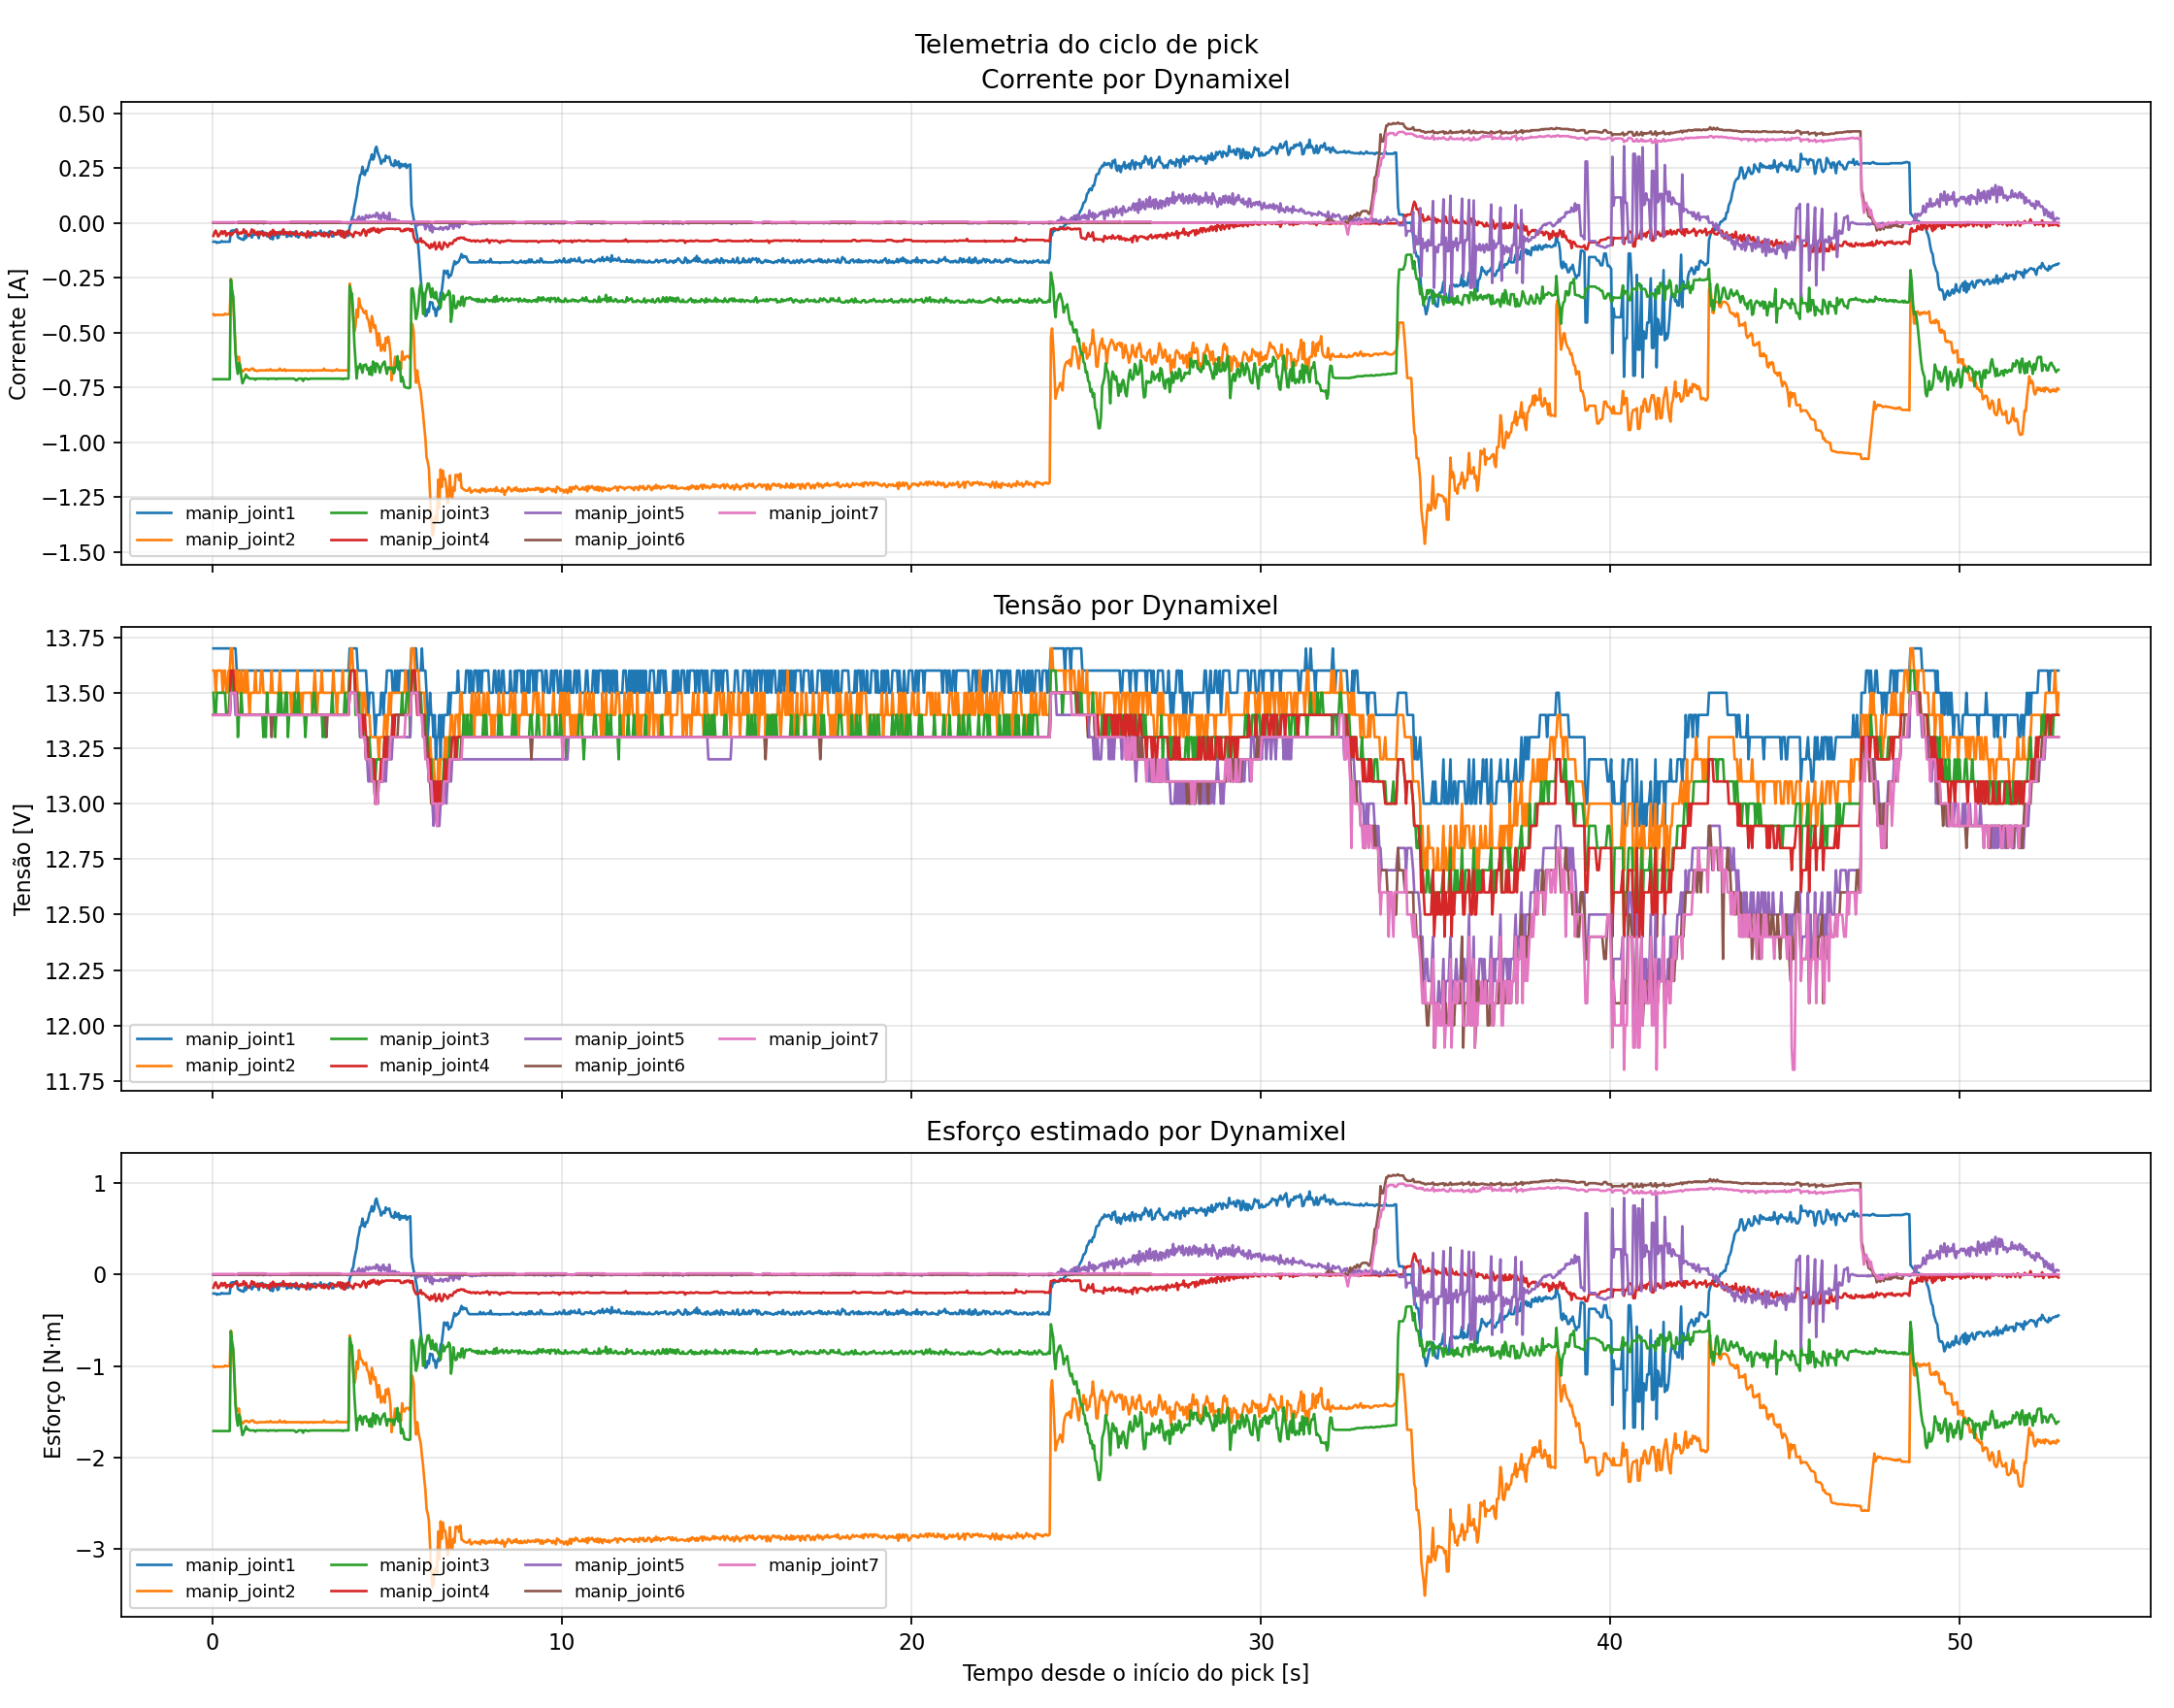

Source data for this figure (header and first rows):
time, manip_joint1/current, manip_joint1/voltage, manip_joint1/effort, manip_joint2/current, manip_joint2/voltage, manip_joint2/effort, manip_joint3/current, manip_joint3/voltage, manip_joint3/effort, manip_joint4/current, manip_joint4/voltage, manip_joint4/effort, manip_joint5/current, manip_joint5/voltage, manip_joint5/effort, manip_joint6/current, manip_joint6/voltage, manip_joint6/effort, manip_joint7/current, manip_joint7/voltage, manip_joint7/effort
0.02745, -0.08608, 13.7, -0.2066, -0.417, 13.6, -1.001, -0.7128, 13.5, -1.711, -0.05918, 13.4, -0.142, 0.0, 13.4, 0.0, -0.0, 13.4, -0.0, 0.00269, 13.4, 0.006456
0.06033, -0.08608, 13.7, -0.2066, -0.4223, 13.6, -1.014, -0.7128, 13.4, -1.711, -0.04304, 13.4, -0.1033, 0.0, 13.4, 0.0, -0.0, 13.4, -0.0, 0.00269, 13.4, 0.006456
0.09339, -0.08608, 13.7, -0.2066, -0.4196, 13.5, -1.007, -0.7128, 13.4, -1.711, -0.03497, 13.4, -0.08393, 0.0, 13.4, 0.0, -0.0, 13.4, -0.0, 0.00269, 13.4, 0.006456
0.1274, -0.09146, 13.7, -0.2195, -0.4196, 13.6, -1.007, -0.7128, 13.5, -1.711, -0.04842, 13.4, -0.1162, 0.0, 13.4, 0.0, -0.0, 13.4, -0.0, 0.00269, 13.4, 0.006456
0.1604, -0.08877, 13.7, -0.213, -0.4196, 13.6, -1.007, -0.7128, 13.5, -1.711, -0.06187, 13.4, -0.1485, 0.0, 13.4, 0.0, -0.0, 13.4, -0.0, 0.00269, 13.4, 0.006456
0.1945, -0.08877, 13.7, -0.213, -0.4196, 13.6, -1.007, -0.7128, 13.5, -1.711, -0.05649, 13.4, -0.1356, 0.0, 13.4, 0.0, -0.0, 13.4, -0.0, 0.00269, 13.4, 0.006456
0.2273, -0.08877, 13.7, -0.213, -0.4196, 13.6, -1.007, -0.7128, 13.5, -1.711, -0.04573, 13.4, -0.1098, 0.0, 13.4, 0.0, -0.0, 13.4, -0.0, 0.00269, 13.4, 0.006456
0.2604, -0.08339, 13.7, -0.2001, -0.4196, 13.6, -1.007, -0.7128, 13.5, -1.711, -0.03766, 13.4, -0.09038, 0.0, 13.4, 0.0, -0.0, 13.4, -0.0, 0.00269, 13.4, 0.006456
0.2943, -0.08608, 13.7, -0.2066, -0.4196, 13.5, -1.007, -0.7128, 13.5, -1.711, -0.05111, 13.4, -0.1227, 0.0, 13.4, 0.0, -0.0, 13.4, -0.0, 0.00269, 13.4, 0.006456
0.3273, -0.08608, 13.7, -0.2066, -0.4196, 13.6, -1.007, -0.7128, 13.5, -1.711, -0.04035, 13.4, -0.09684, 0.0, 13.4, 0.0, -0.0, 13.4, -0.0, 0.00269, 13.4, 0.006456
0.3602, -0.08608, 13.7, -0.2066, -0.4143, 13.6, -0.9942, -0.7128, 13.5, -1.711, -0.03766, 13.4, -0.09038, 0.0, 13.4, 0.0, -0.0, 13.4, -0.0, 0.00269, 13.4, 0.006456
0.3944, -0.08608, 13.7, -0.2066, -0.417, 13.5, -1.001, -0.7128, 13.4, -1.711, -0.05918, 13.4, -0.142, 0.0, 13.4, 0.0, -0.0, 13.4, -0.0, 0.00269, 13.4, 0.006456
0.4272, -0.08608, 13.7, -0.2066, -0.417, 13.5, -1.001, -0.7128, 13.4, -1.711, -0.04842, 13.4, -0.1162, 0.0, 13.4, 0.0, -0.0, 13.4, -0.0, 0.00269, 13.4, 0.006456
0.4603, -0.08608, 13.7, -0.2066, -0.417, 13.6, -1.001, -0.7128, 13.4, -1.711, -0.05111, 13.4, -0.1227, 0.0, 13.4, 0.0, -0.0, 13.4, -0.0, 0.00269, 13.4, 0.006456
0.4943, -0.08608, 13.7, -0.2066, -0.417, 13.6, -1.001, -0.7128, 13.5, -1.711, -0.04573, 13.4, -0.1098, 0.0, 13.4, 0.0, -0.0, 13.4, -0.0, 0.00269, 13.4, 0.006456
0.5272, -0.03766, 13.7, -0.09038, -0.2555, 13.7, -0.6133, -0.2582, 13.6, -0.6198, -0.05649, 13.6, -0.1356, 0.0, 13.5, 0.0, -0.0, 13.5, -0.0, 0.00269, 13.5, 0.006456
0.5602, -0.03497, 13.7, -0.08393, -0.3147, 13.7, -0.7554, -0.3067, 13.6, -0.736, -0.0538, 13.6, -0.1291, 0.0, 13.5, 0.0, -0.0, 13.5, -0.0, 0.00269, 13.5, 0.006456
0.5942, -0.03497, 13.7, -0.08393, -0.3524, 13.6, -0.8457, -0.3362, 13.5, -0.807, -0.04573, 13.6, -0.1098, 0.0, 13.5, 0.0, -0.0, 13.5, -0.0, 0.00269, 13.5, 0.006456
0.6271, -0.03497, 13.7, -0.08393, -0.4761, 13.6, -1.143, -0.4519, 13.5, -1.085, -0.04035, 13.5, -0.09684, 0.0, 13.5, 0.0, -0.0, 13.5, -0.0, 0.00269, 13.5, 0.006456
0.6601, -0.03228, 13.7, -0.07747, -0.5837, 13.6, -1.401, -0.5972, 13.5, -1.433, -0.04035, 13.5, -0.09684, 0.0, 13.4, 0.0, -0.0, 13.5, -0.0, -0.0, 13.5, -0.0
0.694, -0.02959, 13.6, -0.07102, -0.6241, 13.5, -1.498, -0.6591, 13.5, -1.582, -0.03228, 13.4, -0.07747, 0.0, 13.4, 0.0, -0.0, 13.5, -0.0, -0.0, 13.4, -0.0
0.7271, -0.06456, 13.6, -0.1549, -0.6133, 13.6, -1.472, -0.6886, 13.3, -1.653, -0.04842, 13.4, -0.1162, 0.0, 13.4, 0.0, -0.0, 13.4, -0.0, 0.00538, 13.4, 0.01291
0.7599, -0.06994, 13.6, -0.1679, -0.6106, 13.5, -1.466, -0.6375, 13.4, -1.53, -0.05111, 13.4, -0.1227, 0.0, 13.4, 0.0, -0.0, 13.4, -0.0, 0.00538, 13.4, 0.01291
0.7941, -0.06994, 13.6, -0.1679, -0.6644, 13.5, -1.595, -0.651, 13.4, -1.562, -0.04304, 13.4, -0.1033, 0.0, 13.4, 0.0, -0.0, 13.4, -0.0, 0.00538, 13.4, 0.01291
0.8272, -0.07532, 13.6, -0.1808, -0.6698, 13.6, -1.608, -0.7021, 13.5, -1.685, -0.04842, 13.4, -0.1162, 0.0, 13.4, 0.0, -0.0, 13.4, -0.0, 0.00538, 13.4, 0.01291
0.86, -0.07532, 13.6, -0.1808, -0.6779, 13.5, -1.627, -0.7317, 13.4, -1.756, -0.04573, 13.4, -0.1098, 0.0, 13.4, 0.0, -0.0, 13.4, -0.0, 0.00538, 13.4, 0.01291
0.8945, -0.07801, 13.6, -0.1872, -0.6752, 13.5, -1.62, -0.7182, 13.4, -1.724, -0.02959, 13.4, -0.07102, 0.0, 13.4, 0.0, -0.0, 13.4, -0.0, 0.00538, 13.4, 0.01291
0.927, -0.05649, 13.6, -0.1356, -0.6671, 13.6, -1.601, -0.7075, 13.4, -1.698, -0.04573, 13.4, -0.1098, 0.0, 13.4, 0.0, -0.0, 13.4, -0.0, 0.00538, 13.4, 0.01291
0.96, -0.06994, 13.6, -0.1679, -0.6671, 13.5, -1.601, -0.6913, 13.4, -1.659, -0.03766, 13.4, -0.09038, 0.0, 13.4, 0.0, -0.0, 13.4, -0.0, 0.00538, 13.4, 0.01291
0.994, -0.05649, 13.6, -0.1356, -0.6671, 13.6, -1.601, -0.7048, 13.4, -1.691, -0.05111, 13.4, -0.1227, 0.0, 13.4, 0.0, -0.0, 13.4, -0.0, 0.00538, 13.4, 0.01291
1.027, -0.05649, 13.6, -0.1356, -0.6725, 13.5, -1.614, -0.7048, 13.4, -1.691, -0.05918, 13.4, -0.142, 0.0, 13.4, 0.0, -0.0, 13.4, -0.0, 0.00538, 13.4, 0.01291
1.061, -0.05918, 13.6, -0.142, -0.6725, 13.4, -1.614, -0.7102, 13.4, -1.704, -0.0538, 13.4, -0.1291, 0.0, 13.4, 0.0, -0.0, 13.4, -0.0, 0.00538, 13.4, 0.01291
1.094, -0.0538, 13.6, -0.1291, -0.6671, 13.5, -1.601, -0.7102, 13.4, -1.704, -0.04573, 13.4, -0.1098, 0.0, 13.4, 0.0, -0.0, 13.4, -0.0, 0.00538, 13.4, 0.01291
1.127, -0.06725, 13.6, -0.1614, -0.6644, 13.5, -1.595, -0.7102, 13.4, -1.704, -0.02959, 13.4, -0.07102, 0.0, 13.4, 0.0, -0.0, 13.4, -0.0, 0.00538, 13.4, 0.01291
1.161, -0.05649, 13.6, -0.1356, -0.6644, 13.5, -1.595, -0.7102, 13.4, -1.704, -0.04304, 13.4, -0.1033, 0.0, 13.4, 0.0, -0.0, 13.4, -0.0, 0.00538, 13.4, 0.01291
1.194, -0.04304, 13.6, -0.1033, -0.6725, 13.5, -1.614, -0.7102, 13.4, -1.704, -0.03497, 13.4, -0.08393, 0.0, 13.4, 0.0, -0.0, 13.4, -0.0, 0.00538, 13.4, 0.01291
1.227, -0.0538, 13.6, -0.1291, -0.6725, 13.6, -1.614, -0.7155, 13.4, -1.717, -0.04842, 13.4, -0.1162, 0.0, 13.4, 0.0, -0.0, 13.4, -0.0, 0.00538, 13.4, 0.01291
1.261, -0.0538, 13.6, -0.1291, -0.6752, 13.5, -1.62, -0.7102, 13.4, -1.704, -0.0538, 13.4, -0.1291, 0.0, 13.4, 0.0, -0.0, 13.4, -0.0, 0.00538, 13.4, 0.01291
1.294, -0.0538, 13.6, -0.1291, -0.6752, 13.5, -1.62, -0.7102, 13.4, -1.704, -0.04035, 13.4, -0.09684, -0.00269, 13.4, -0.006456, -0.0, 13.4, -0.0, 0.00538, 13.4, 0.01291
1.327, -0.06994, 13.6, -0.1679, -0.6725, 13.5, -1.614, -0.7102, 13.4, -1.704, -0.05649, 13.4, -0.1356, 0.0, 13.4, 0.0, -0.0, 13.4, -0.0, 0.00538, 13.4, 0.01291
1.361, -0.04035, 13.6, -0.09684, -0.6725, 13.5, -1.614, -0.7102, 13.4, -1.704, -0.04304, 13.4, -0.1033, 0.0, 13.4, 0.0, -0.0, 13.4, -0.0, 0.00538, 13.4, 0.01291
1.394, -0.04573, 13.6, -0.1098, -0.6725, 13.6, -1.614, -0.7102, 13.4, -1.704, -0.05111, 13.4, -0.1227, 0.0, 13.4, 0.0, -0.0, 13.4, -0.0, 0.00538, 13.4, 0.01291
1.427, -0.03766, 13.6, -0.09038, -0.6725, 13.6, -1.614, -0.7102, 13.4, -1.704, -0.04304, 13.4, -0.1033, 0.0, 13.4, 0.0, -0.0, 13.4, -0.0, 0.00538, 13.4, 0.01291
1.461, -0.04573, 13.6, -0.1098, -0.6725, 13.5, -1.614, -0.7102, 13.3, -1.704, -0.05918, 13.4, -0.142, -0.00269, 13.4, -0.006456, -0.0, 13.4, -0.0, 0.00538, 13.4, 0.01291
1.494, -0.04573, 13.6, -0.1098, -0.6725, 13.5, -1.614, -0.7102, 13.4, -1.704, -0.04573, 13.4, -0.1098, 0.0, 13.4, 0.0, -0.0, 13.4, -0.0, 0.00538, 13.4, 0.01291
1.527, -0.04573, 13.6, -0.1098, -0.6725, 13.5, -1.614, -0.7102, 13.3, -1.704, -0.0538, 13.4, -0.1291, 0.0, 13.4, 0.0, -0.0, 13.4, -0.0, 0.00538, 13.4, 0.01291
1.561, -0.06187, 13.6, -0.1485, -0.6698, 13.5, -1.608, -0.7102, 13.5, -1.704, -0.04842, 13.4, -0.1162, 0.0, 13.4, 0.0, -0.0, 13.4, -0.0, 0.00269, 13.4, 0.006456
1.594, -0.0538, 13.6, -0.1291, -0.6725, 13.5, -1.614, -0.7128, 13.4, -1.711, -0.04842, 13.4, -0.1162, 0.0, 13.4, 0.0, -0.0, 13.4, -0.0, 0.00269, 13.4, 0.006456
1.627, -0.05918, 13.6, -0.142, -0.6725, 13.5, -1.614, -0.7102, 13.4, -1.704, -0.06456, 13.4, -0.1549, 0.0, 13.4, 0.0, -0.0, 13.4, -0.0, 0.00269, 13.4, 0.006456
1.661, -0.07263, 13.6, -0.1743, -0.6671, 13.5, -1.601, -0.7102, 13.4, -1.704, -0.04035, 13.4, -0.09684, -0.00269, 13.4, -0.006456, -0.0, 13.4, -0.0, 0.00269, 13.4, 0.006456
1.694, -0.05649, 13.6, -0.1356, -0.6725, 13.6, -1.614, -0.7102, 13.4, -1.704, -0.0538, 13.4, -0.1291, 0.0, 13.4, 0.0, -0.0, 13.3, -0.0, 0.00269, 13.4, 0.006456
1.727, -0.07532, 13.6, -0.1808, -0.6725, 13.5, -1.614, -0.7102, 13.4, -1.704, -0.03228, 13.4, -0.07747, 0.0, 13.4, 0.0, -0.0, 13.4, -0.0, 0.00269, 13.4, 0.006456
1.761, -0.04573, 13.6, -0.1098, -0.6725, 13.5, -1.614, -0.7102, 13.4, -1.704, -0.03766, 13.4, -0.09038, 0.0, 13.4, 0.0, -0.0, 13.4, -0.0, 0.00269, 13.4, 0.006456
1.794, -0.04842, 13.6, -0.1162, -0.6725, 13.5, -1.614, -0.7102, 13.3, -1.704, -0.05649, 13.4, -0.1356, 0.0, 13.4, 0.0, -0.0, 13.4, -0.0, 0.00269, 13.4, 0.006456
1.828, -0.04842, 13.6, -0.1162, -0.6725, 13.5, -1.614, -0.7128, 13.4, -1.711, -0.04304, 13.4, -0.1033, 0.0, 13.4, 0.0, -0.0, 13.4, -0.0, 0.00269, 13.4, 0.006456
1.861, -0.06994, 13.6, -0.1679, -0.6725, 13.5, -1.614, -0.7102, 13.4, -1.704, -0.04304, 13.4, -0.1033, 0.0, 13.4, 0.0, -0.0, 13.4, -0.0, 0.00269, 13.4, 0.006456
1.894, -0.06725, 13.6, -0.1614, -0.6725, 13.5, -1.614, -0.7102, 13.5, -1.704, -0.04842, 13.4, -0.1162, 0.0, 13.4, 0.0, -0.0, 13.4, -0.0, 0.00269, 13.4, 0.006456
1.928, -0.04035, 13.6, -0.09684, -0.6644, 13.6, -1.595, -0.7102, 13.4, -1.704, -0.04304, 13.4, -0.1033, 0.0, 13.4, 0.0, -0.0, 13.4, -0.0, 0.00269, 13.4, 0.006456
1.962, -0.05111, 13.6, -0.1227, -0.6725, 13.5, -1.614, -0.7102, 13.5, -1.704, -0.05111, 13.4, -0.1227, 0.0, 13.4, 0.0, -0.0, 13.4, -0.0, 0.00269, 13.4, 0.006456
1.994, -0.03766, 13.6, -0.09038, -0.6725, 13.5, -1.614, -0.7102, 13.4, -1.704, -0.04573, 13.4, -0.1098, 0.0, 13.4, 0.0, -0.0, 13.4, -0.0, 0.00269, 13.4, 0.006456
... 1,477 more rows
